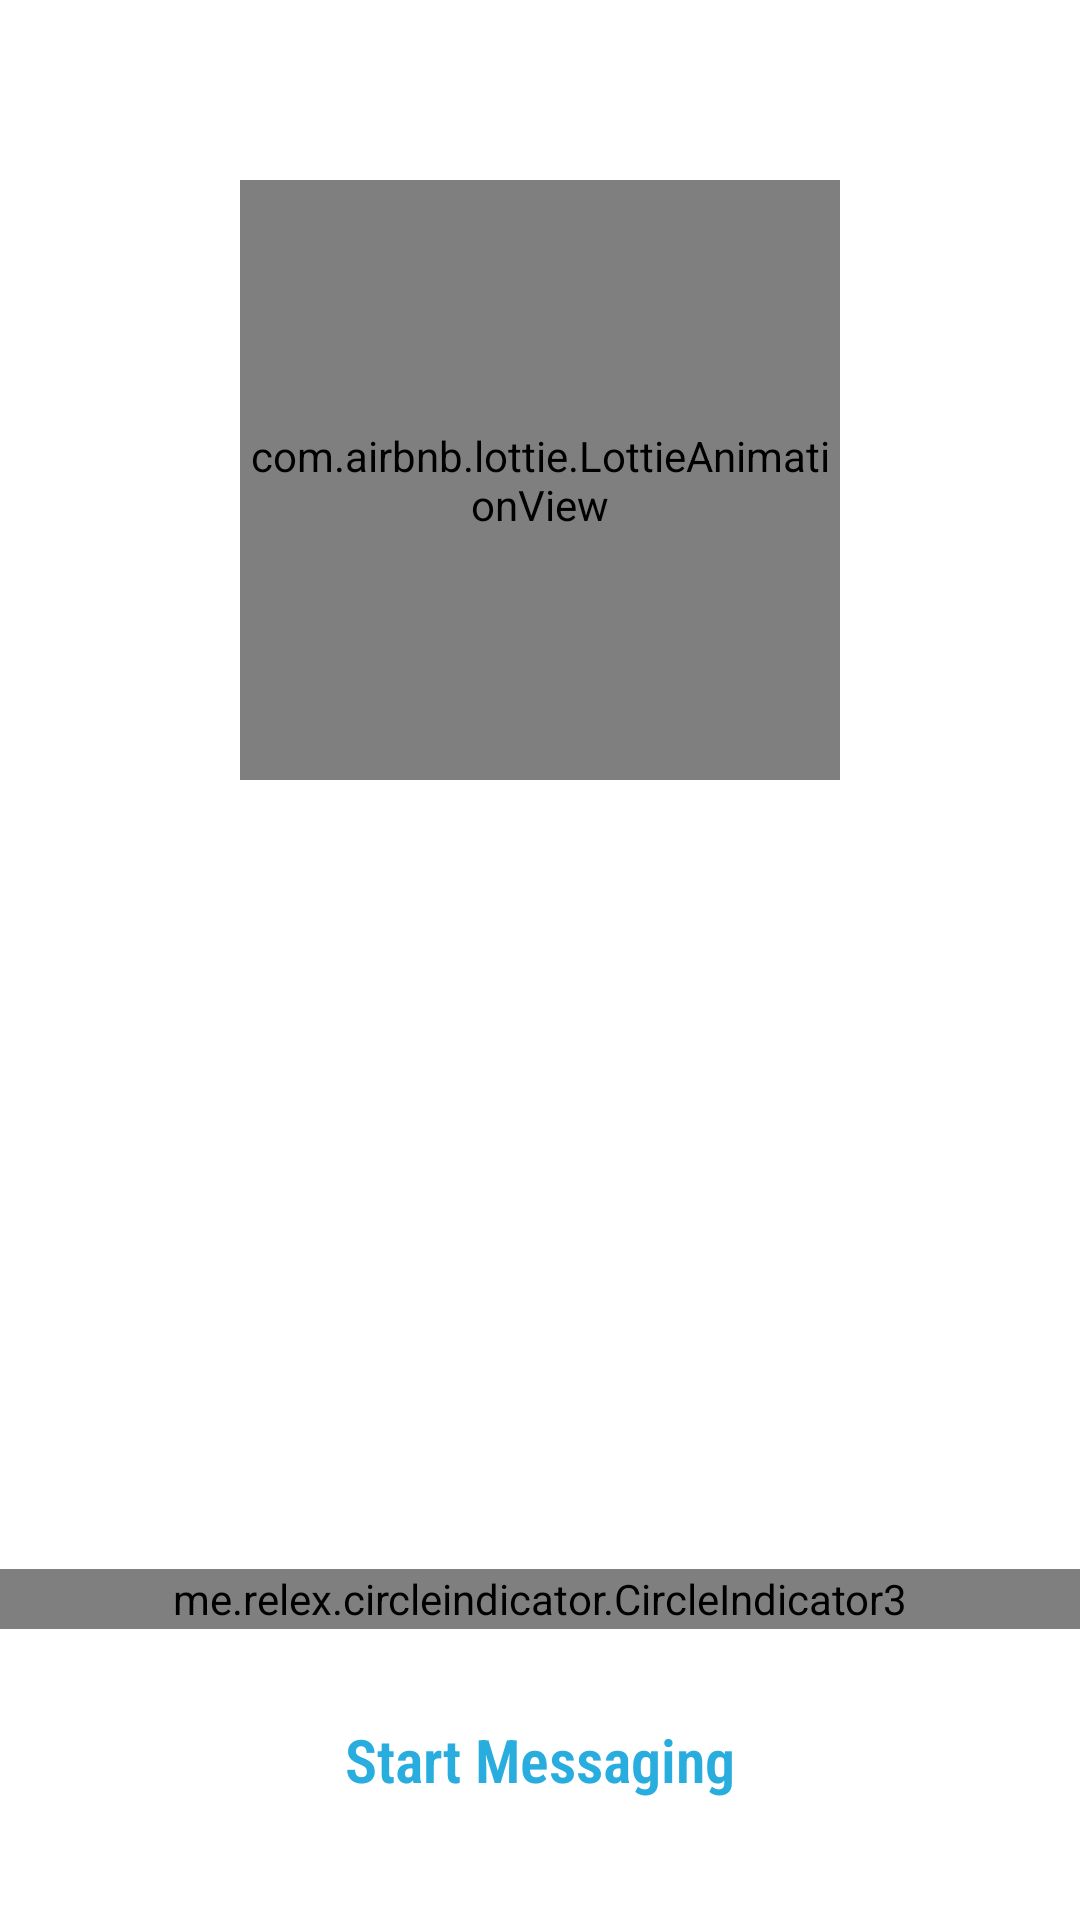

Here is an Android app screen rendered from its layout file. Give the layout XML and the strings, colors and styles it references.
<!-- AndroidManifest.xml: application theme Theme.Animations28012022 -->
<!-- res/layout/activity_main.xml -->
<?xml version="1.0" encoding="utf-8"?>
<LinearLayout xmlns:android="http://schemas.android.com/apk/res/android"
    xmlns:app="http://schemas.android.com/apk/res-auto"
    xmlns:tools="http://schemas.android.com/tools"
    android:layout_width="match_parent"
    android:layout_height="match_parent"
    android:orientation="vertical"
    tools:context=".MainActivity">

    <LinearLayout
        android:layout_width="match_parent"
        android:layout_height="0dp"
        android:layout_weight="1"
        android:gravity="center">

       <com.airbnb.lottie.LottieAnimationView
           android:id="@+id/lottieAnim"
           android:layout_width="200dp"
           android:layout_height="200dp"
           app:lottie_rawRes="@raw/speedometer"
           app:lottie_autoPlay="true"/>

    </LinearLayout>

    <androidx.constraintlayout.widget.ConstraintLayout
        android:layout_width="match_parent"
        android:layout_height="0dp"
        android:layout_weight="1"
        android:orientation="vertical">


        <androidx.viewpager2.widget.ViewPager2
            android:id="@+id/viewPager2"
            android:layout_width="match_parent"
            android:layout_height="0dp"
            android:fadeScrollbars="true"
            android:fadingEdge="none"
            android:overScrollMode="never"
            android:requiresFadingEdge="none"
            app:layout_constraintBottom_toTopOf="@+id/circleIndicator"
            app:layout_constraintEnd_toEndOf="parent"
            app:layout_constraintStart_toStartOf="parent"
            app:layout_constraintTop_toTopOf="parent" />

        <me.relex.circleindicator.CircleIndicator3
            android:id="@+id/circleIndicator"
            android:layout_width="match_parent"
            android:layout_height="20dp"
            android:layout_marginBottom="30dp"
            android:theme="@style/ThemeOverlay.AppCompat.Light"
            app:ci_animator="@animator/animator"
            app:ci_drawable="@drawable/ic_dots_selected"
            app:ci_height="6dp"
            app:ci_margin="2dp"
            app:ci_width="6dp"
            app:layout_constraintBottom_toTopOf="@+id/textView"
            app:layout_constraintEnd_toEndOf="parent"
            app:layout_constraintStart_toStartOf="parent" />

        <TextView
            android:id="@+id/textView"
            android:layout_width="wrap_content"
            android:layout_height="wrap_content"
            android:layout_gravity="center_horizontal"
            android:layout_marginBottom="40dp"
            android:fontFamily="sans-serif-condensed-light"
            android:text="Start Messaging"
            android:textColor="#29ADDE"
            android:textSize="20sp"
            android:textStyle="bold"
            app:layout_constraintBottom_toBottomOf="parent"
            app:layout_constraintEnd_toEndOf="parent"
            app:layout_constraintStart_toStartOf="parent" />


    </androidx.constraintlayout.widget.ConstraintLayout>


</LinearLayout>
<!-- resources referenced by this layout -->
<resources>
  <!-- drawable ic_dots_selected (drawable) -->
  <vector android:height="8dp" android:tint="#6C6C6C"
      android:viewportHeight="24" android:viewportWidth="24"
      android:width="8dp" xmlns:android="http://schemas.android.com/apk/res/android">
      <path android:fillColor="#6C6C6C" android:pathData="M12,12m-10,0a10,10 0,1 1,20 0a10,10 0,1 1,-20 0"/>
  </vector>
  <style name="Theme.Animations28012022" parent="Theme.MaterialComponents.DayNight.NoActionBar">
          
          <item name="colorPrimary">#00FFFFFF</item>
          <item name="colorPrimaryVariant">#8F8E8D8D</item>
          <item name="colorOnPrimary">@color/white</item>
          
          <item name="colorSecondary">@color/teal_200</item>
          <item name="colorSecondaryVariant">@color/teal_700</item>
          <item name="colorOnSecondary">@color/black</item>
          
          <item name="android:statusBarColor" tools:targetApi="l">?attr/colorPrimaryVariant</item>
          
      </style>
  <color name="white">#FFFFFFFF</color>
  <color name="teal_200">#FF03DAC5</color>
  <color name="teal_700">#FF018786</color>
  <color name="black">#FF000000</color>
</resources>
